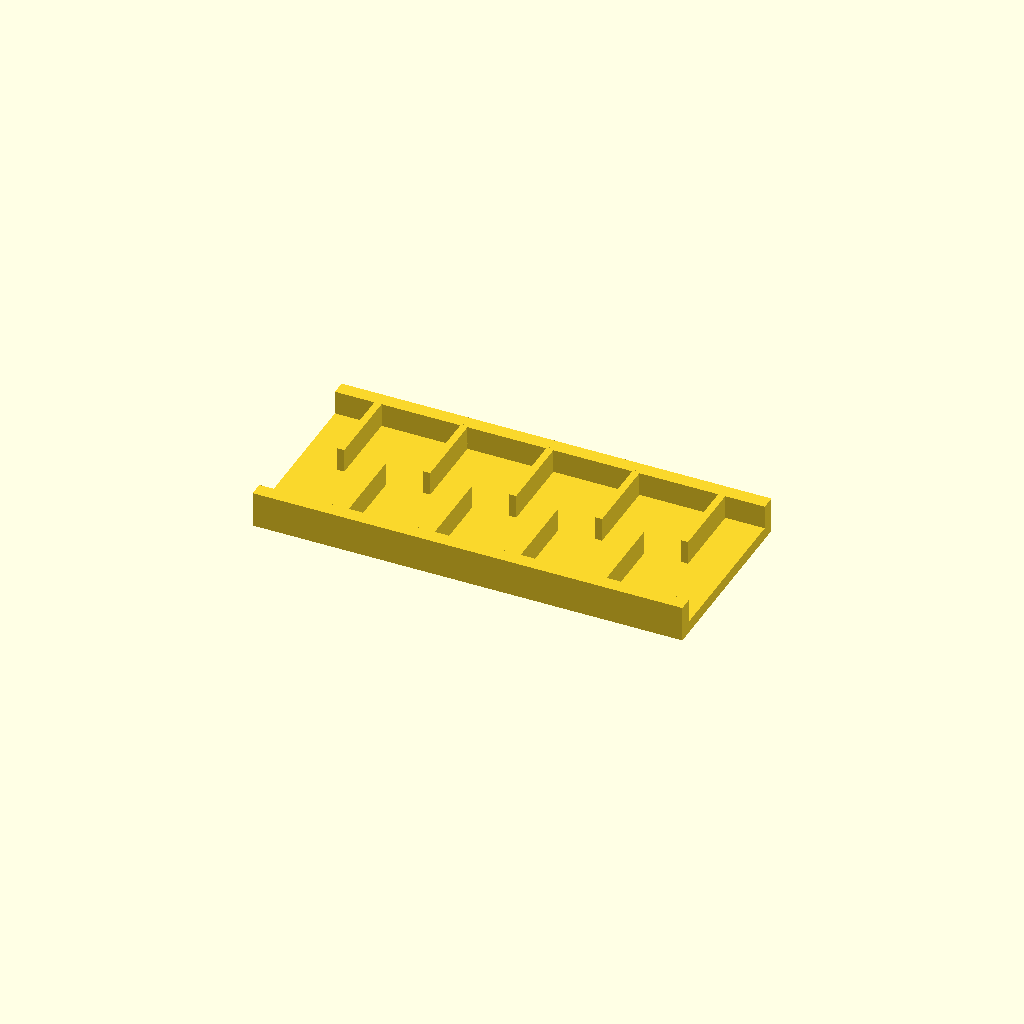
Cell 1 — every parameter at its default value.
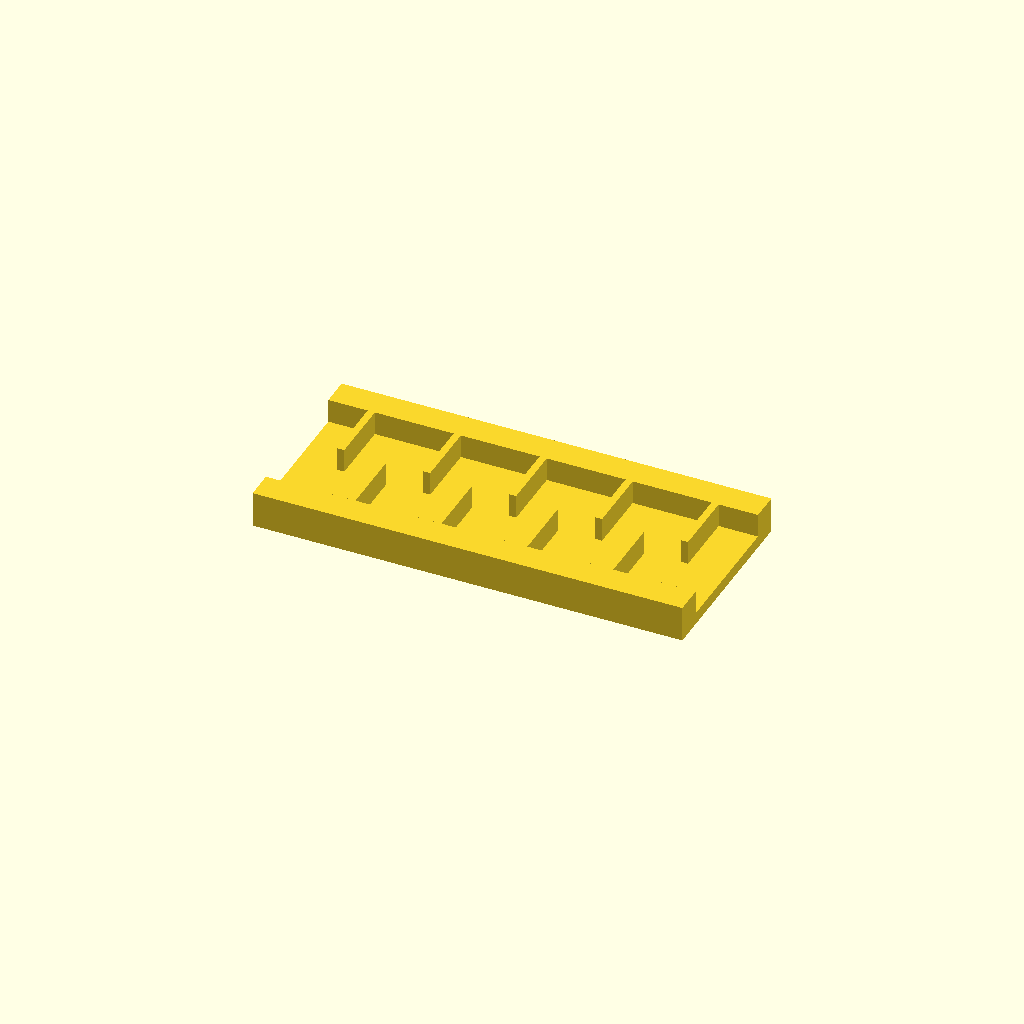
Cell 2 — rail_w set to 12, the other parameters unchanged.
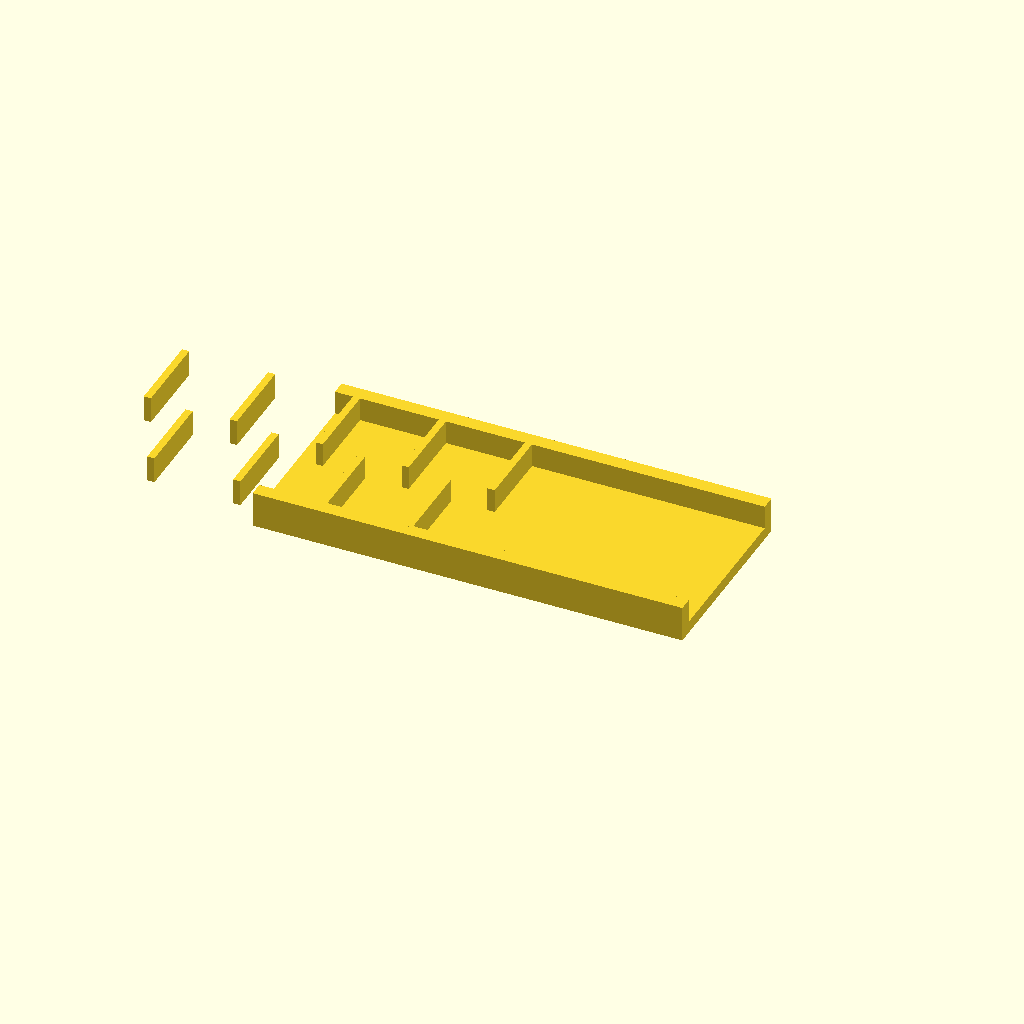
Cell 3: ribs = 18 (everything else at default).
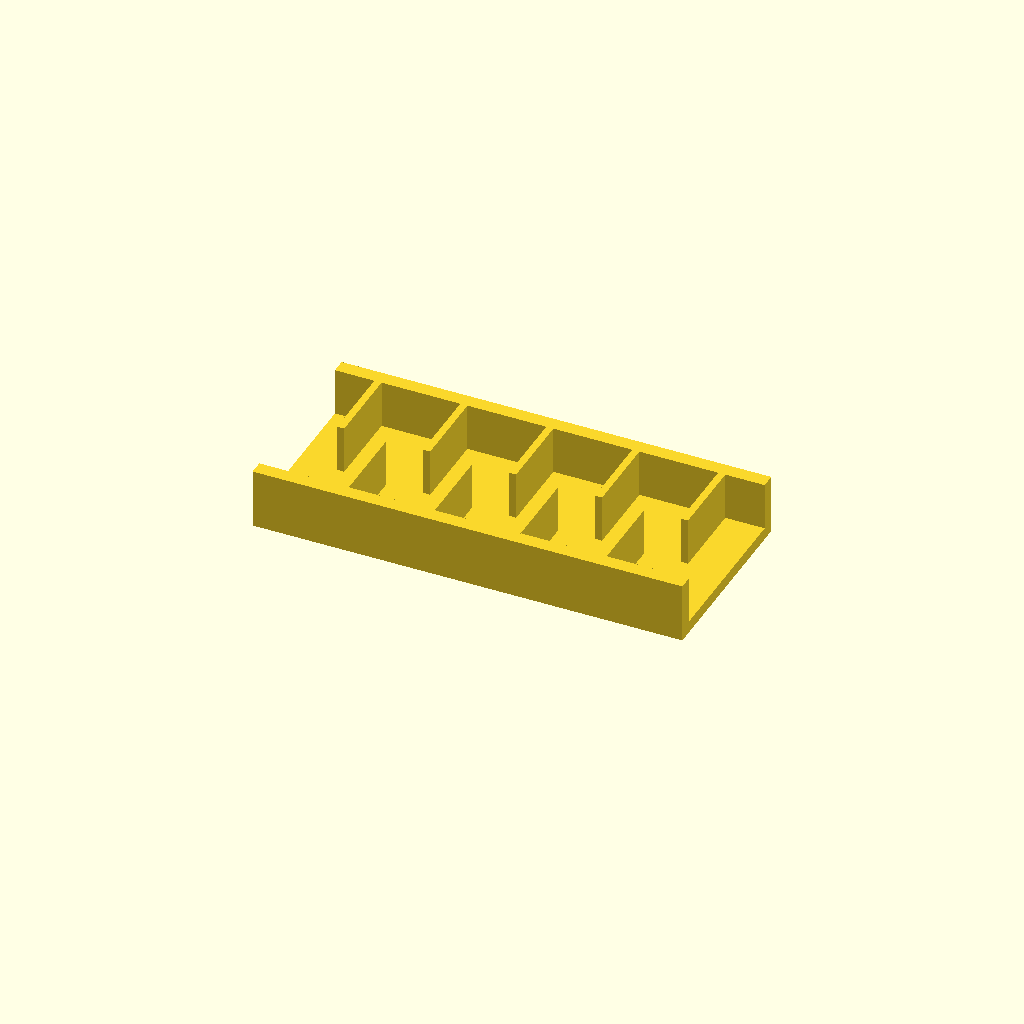
Cell 4: rib_h = 20 (everything else at default).
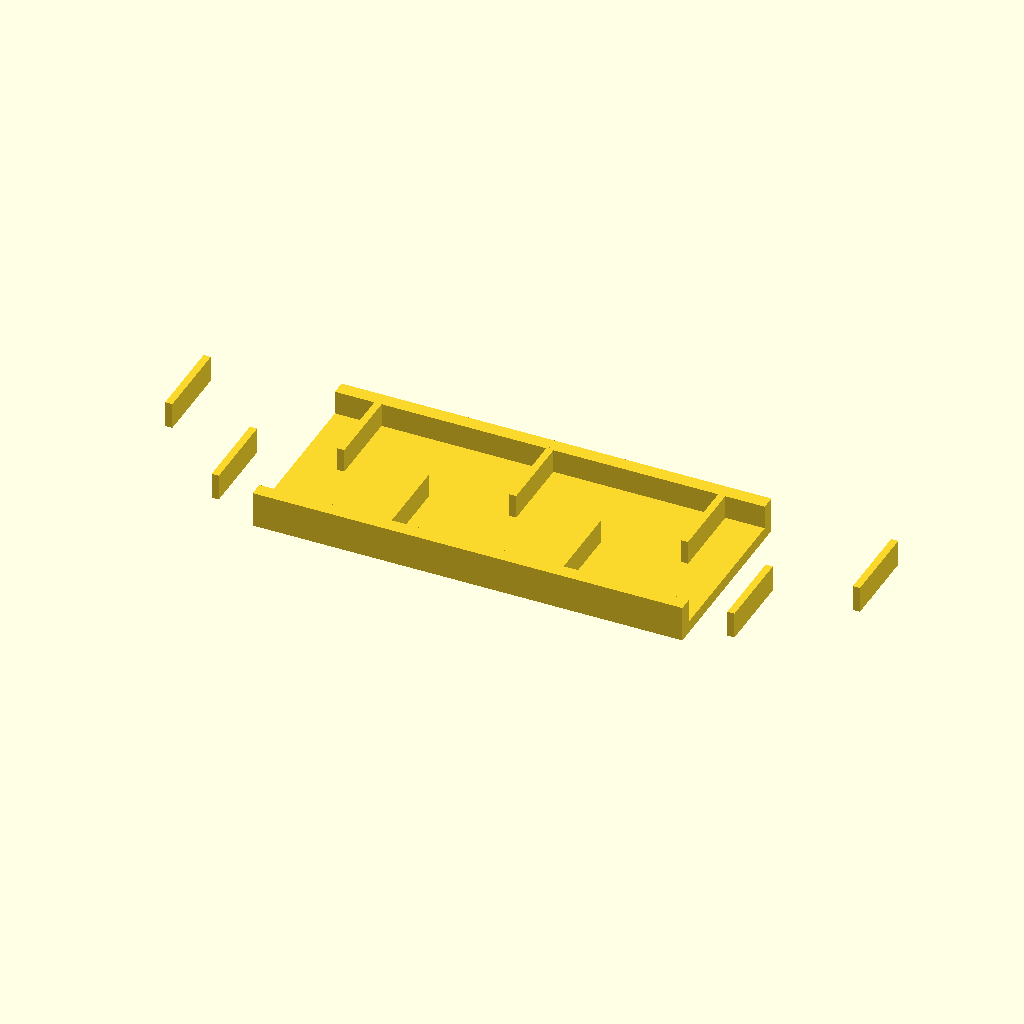
Cell 5: pitch = 36 (everything else at default).
One fixed orthographic camera (rotation 55°, 0°, 25°; colour scheme Cornfield) for every cell.
Source of the model, optional_data/data/place1/ribframes/part_0088.scad:
$fn = 32;

// ----------------------------------------------------------------------
// Rib frame 180 x 80 x 15
// 9 ribs at 18 mm pitch, staggered
// ----------------------------------------------------------------------

// --- parameters (mm) ---
frame = [180, 80, 5];  // base plate size (x, y, z)
rail_w = 6;            // side rail width
ribs = 9;              // number of ribs
rib_t = 3;             // rib thickness
rib_h = 10;            // rib height above the base plate
pitch = 18;            // pitch between rib centres

// --- derived feature positions (mm) ---
span = (ribs - 1) * pitch;          // = 144   distance between the outer ribs
origin_x = -span / 2;               // = -72   X of the first rib
rib_len = frame[1] / 2 - rail_w + 0.5;  // = 34.5   length of a staggered rib
rib_y = 0.5 + rib_len / 2;          // = 17.75   Y of a staggered rib centre
row_offset = 2 * rib_y;             // = 35.5   distance between the two rows
feature_centers = [
  [origin_x + 0 * pitch, rib_y],
  [origin_x + 1 * pitch, -rib_y],
  [origin_x + 2 * pitch, rib_y],
  [origin_x + 3 * pitch, -rib_y],
  [origin_x + 4 * pitch, rib_y],
  [origin_x + 5 * pitch, -rib_y],
  [origin_x + 6 * pitch, rib_y],
  [origin_x + 7 * pitch, -rib_y],
  [origin_x + 8 * pitch, rib_y]
];   // rib centre line, drives the rib loop

// base plate, two side rails, then the ribs read straight off feature_centers
union() {
  translate([-frame[0] / 2, -frame[1] / 2, 0]) cube(frame);
  translate([-frame[0] / 2, -frame[1] / 2, 0]) cube([frame[0], rail_w, frame[2] + rib_h]);
  translate([-frame[0] / 2, frame[1] / 2 - rail_w, 0]) cube([frame[0], rail_w, frame[2] + rib_h]);
  for (centre = feature_centers)
    translate([centre[0] - rib_t / 2, centre[1] - rib_len / 2, frame[2] - 1])
      cube([rib_t, rib_len, rib_h + 1]);
}
Parameter table extracted from the source (name, type, default, range or options):
frame: vector, default [180, 80, 5]
rail_w: number, default 6
ribs: number, default 9
rib_t: number, default 3
rib_h: number, default 10
pitch: number, default 18
